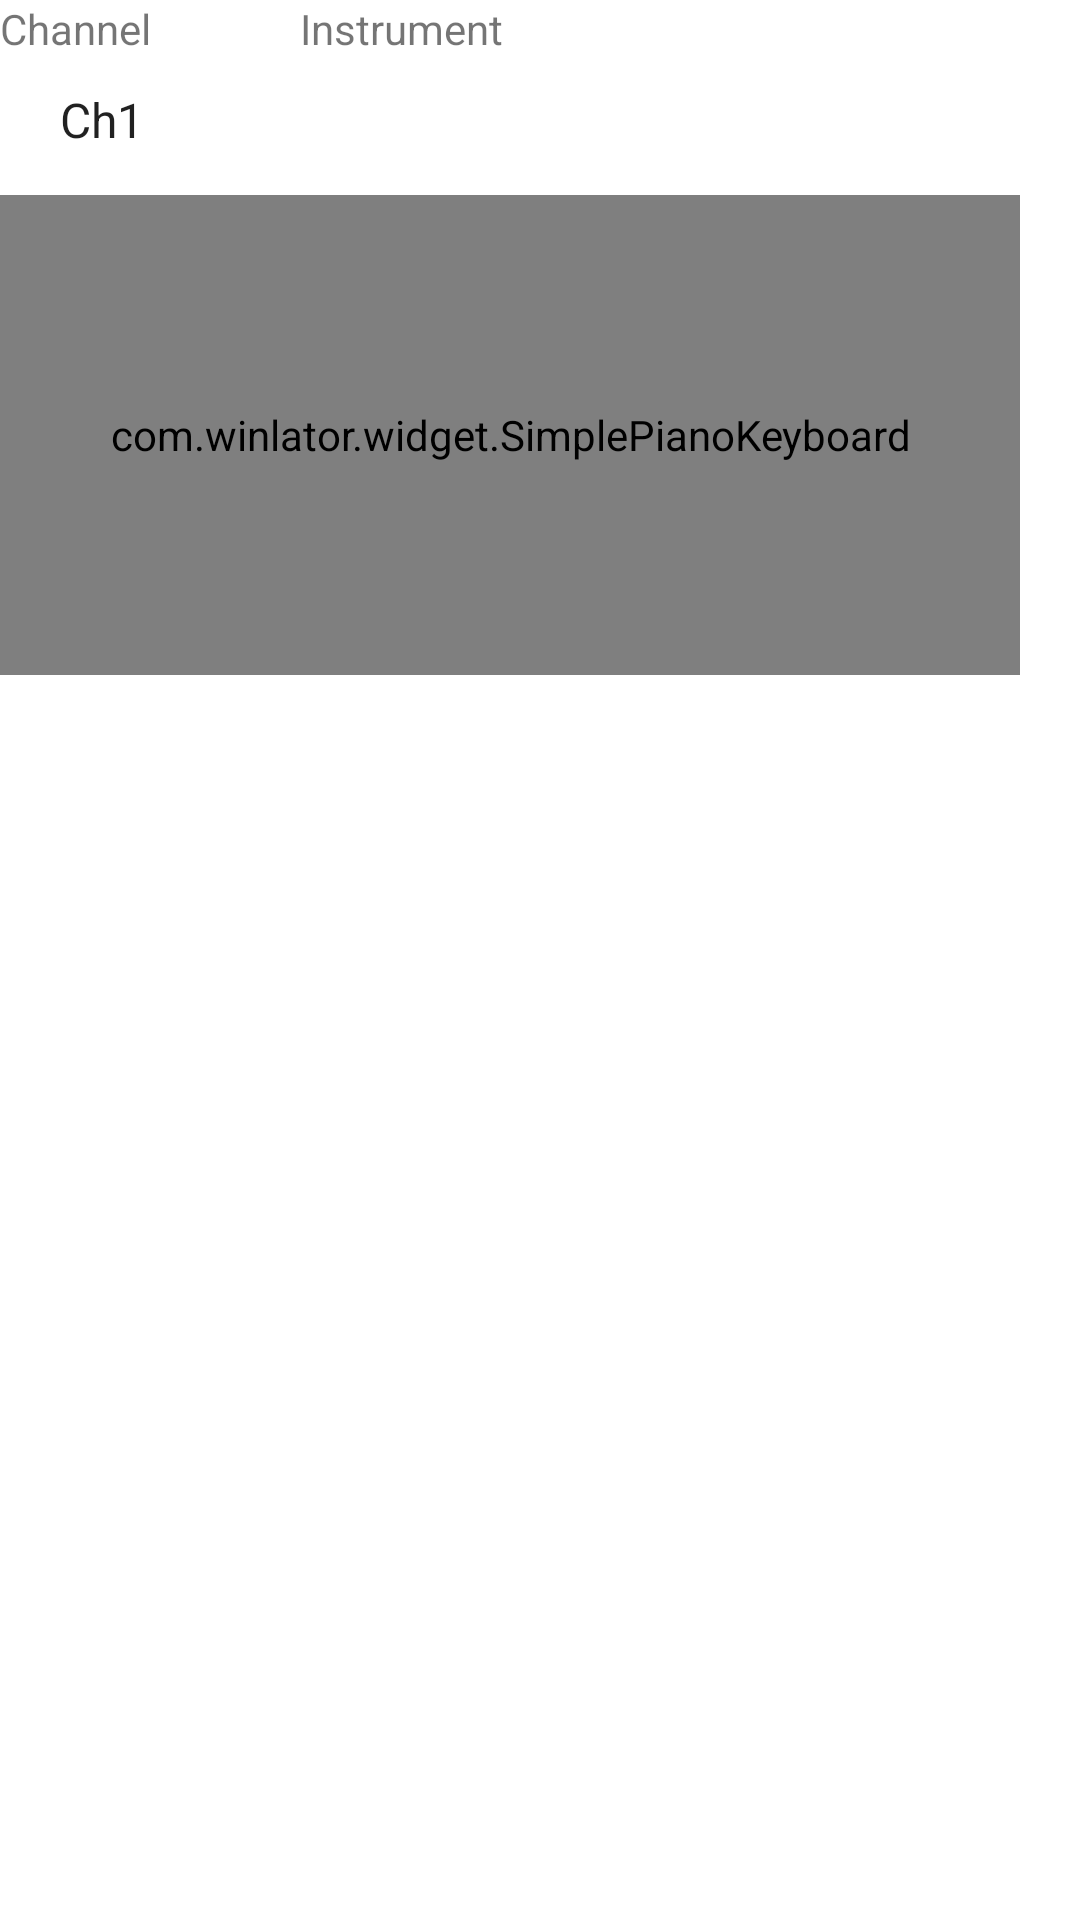

Here is an Android app screen rendered from its layout file. Give the layout XML and the strings, colors and styles it references.
<!-- AndroidManifest.xml: fallback theme Theme.MaterialComponents.DayNight.NoActionBar -->
<!-- res/layout/soundfont_test_dialog.xml -->
<?xml version='1.0' encoding='utf-8'?>
<LinearLayout
    xmlns:android="http://schemas.android.com/apk/res/android"
    android:layout_width="match_parent"
    android:layout_height="match_parent"
    android:orientation="vertical" >

    <LinearLayout
        android:layout_width="340dp"
        android:layout_height="wrap_content"
        android:orientation="vertical" >

        <LinearLayout
            android:layout_width="match_parent"
            android:layout_height="wrap_content"
            android:orientation="horizontal" >

            <LinearLayout
                android:layout_width="100dp"
                android:layout_height="wrap_content"
                android:orientation="vertical" >

                <TextView
                    android:layout_width="wrap_content"
                    android:layout_height="wrap_content"
                    android:text="@string/channel"
                    android:id="@+id/a11y_label_soundfont_test_dialog_1"
                    android:labelFor="@id/SChannel" />

                <Spinner
                    style="@style/ComboBox"
                    android:layout_width="match_parent"
                    android:id="@+id/SChannel"
                    android:entries="@array/midi_channel_entries" />
            </LinearLayout>

            <LinearLayout
                android:layout_width="0dp"
                android:layout_height="wrap_content"
                android:layout_weight="1"
                android:orientation="vertical" >

                <TextView
                    android:layout_width="wrap_content"
                    android:layout_height="wrap_content"
                    android:text="@string/instrument"
                    android:id="@+id/a11y_label_soundfont_test_dialog_2"
                    android:labelFor="@id/SInstrument" />

                <Spinner
                    style="@style/ComboBox"
                    android:layout_width="match_parent"
                    android:id="@+id/SInstrument" />
            </LinearLayout>
        </LinearLayout>

        <com.winlator.widget.SimplePianoKeyboard
            android:id="@+id/SimplePianoKeyboard"
            android:layout_width="match_parent"
            android:layout_height="160dp"
            android:layout_marginTop="4dp" />
    </LinearLayout>
</LinearLayout>
<!-- resources referenced by this layout -->
<resources>
  <string-array name="midi_channel_entries">
          <item>Ch1</item>
          <item>Drum (Ch10)</item>
      </string-array>
  <string name="channel">Channel</string>
  <string name="instrument">Instrument</string>
  <style name="ComboBox">
          <item name="android:layout_width">192dp</item>
          <item name="android:layout_height">42dp</item>
          <item name="android:focusable">true</item>
          <item name="android:clickable">true</item>
          <item name="android:textSize">16sp</item>
          <item name="android:textColor">?attr/colorPrimaryText</item>
          <item name="android:gravity">left|center_vertical</item>
          <item name="android:paddingLeft">12dp</item>
          <item name="android:paddingRight">36dp</item>
          <item name="android:paddingTop">0dp</item>
          <item name="android:paddingBottom">0dp</item>
          <item name="android:maxLines">1</item>
          <item name="android:ellipsize">end</item>
          <item name="android:spinnerMode">dropdown</item>
          <item name="android:background">@drawable/combo_box</item>
          <item name="android:popupBackground">?attr/popupMenuBackground</item>
      </style>
</resources>
